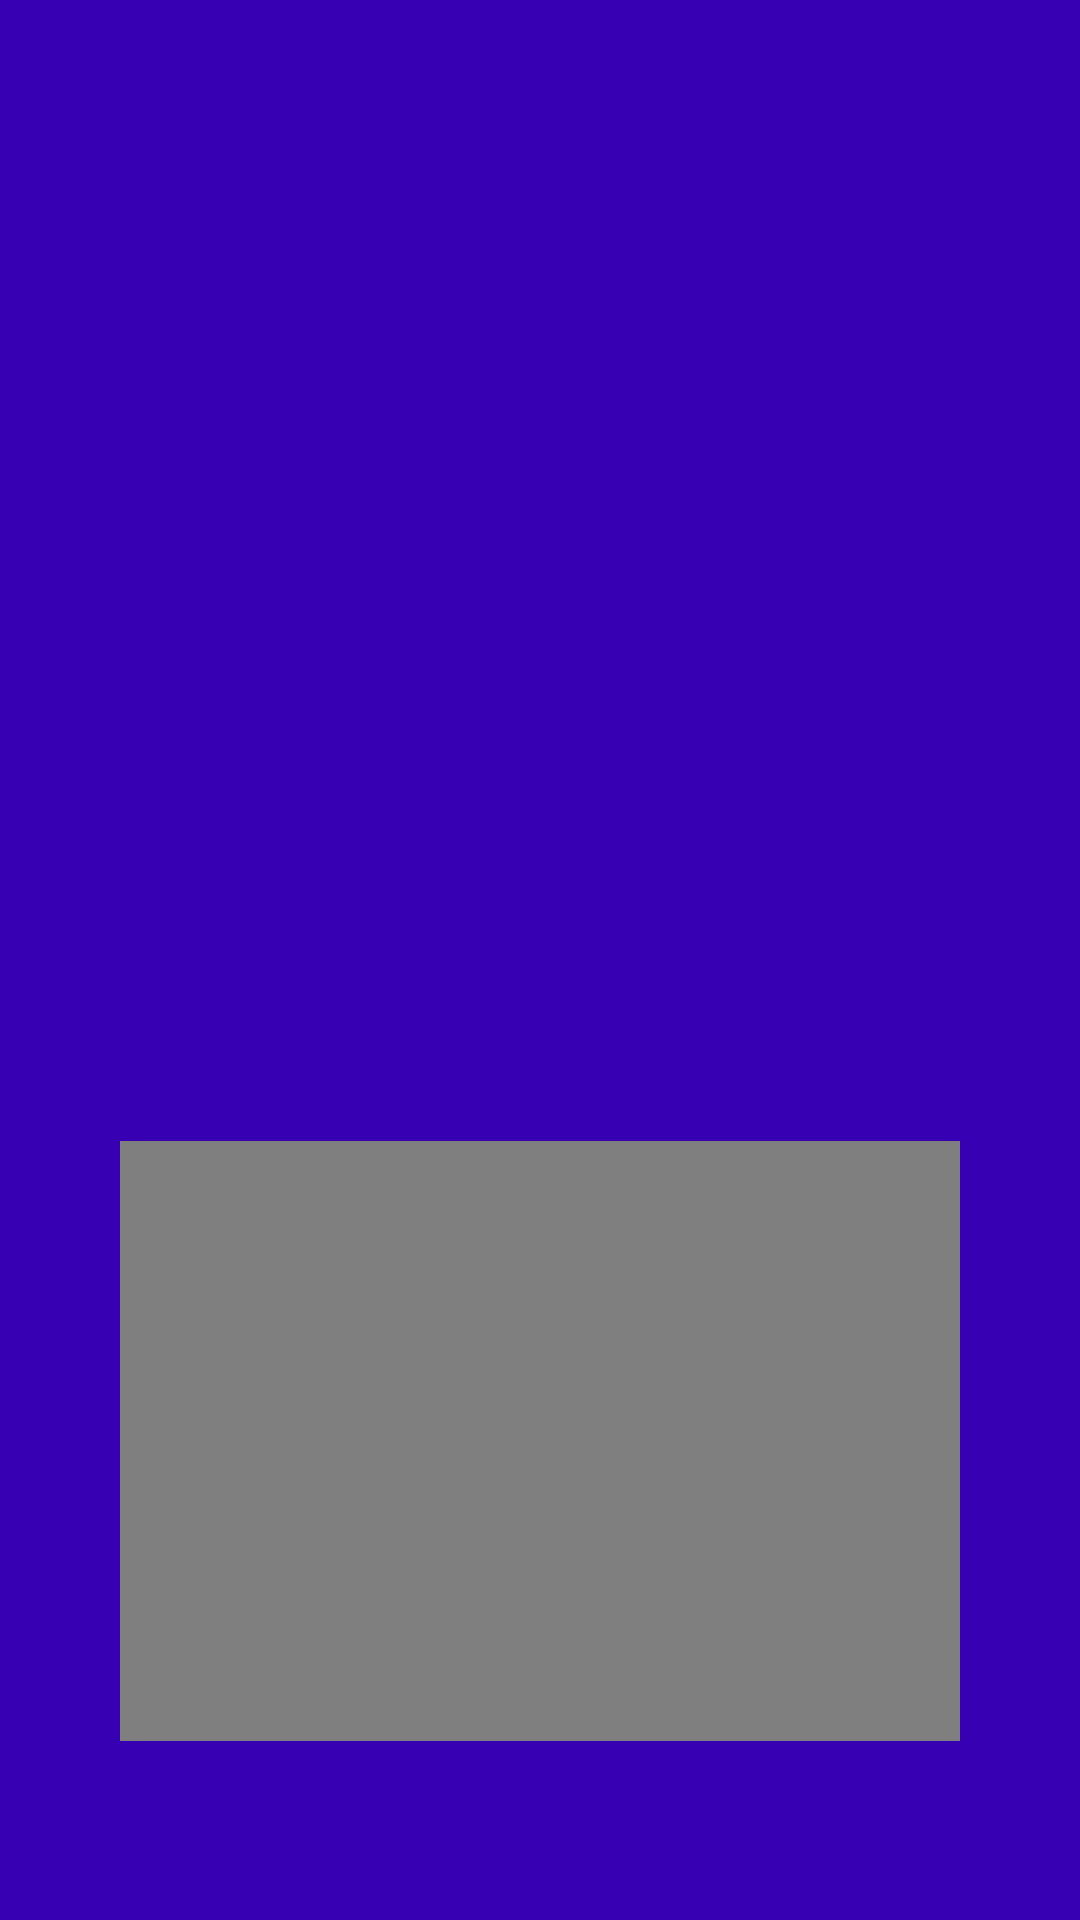

Produce the Android XML layout that renders to this screen, including the resource entries it uses.
<!-- AndroidManifest.xml: application theme Theme.DEmoApp -->
<!-- res/layout/activity_share.xml -->
<?xml version="1.0" encoding="utf-8"?>
<LinearLayout xmlns:android="http://schemas.android.com/apk/res/android"
    xmlns:app="http://schemas.android.com/apk/res-auto"
    xmlns:tools="http://schemas.android.com/tools"
    android:layout_width="match_parent"
    android:layout_height="match_parent"
    android:orientation="vertical"
    android:background="@color/purple_700"
    tools:context=".ShareActivity">


    <ImageView
        android:id="@+id/profile_photo"
        android:layout_width="300dp"
        android:layout_height="200dp"
        android:layout_margin="20dp"
        android:layout_gravity="center"
        />

    <TextView
        android:id="@+id/txt_view"
        android:layout_width="match_parent"
        android:layout_height="wrap_content"
        android:textColor="@color/white"
        android:textSize="15dp"
        android:layout_margin="40dp"/>

    
    <VideoView
        android:id="@+id/videoView"
        android:layout_width="match_parent"
        android:layout_height="200dp"
        android:layout_margin="40dp"
        android:layout_centerInParent="true" />

</LinearLayout>
<!-- resources referenced by this layout -->
<resources>
  <style name="Theme.DEmoApp" parent="Theme.MaterialComponents.DayNight.DarkActionBar">
          
          <item name="colorPrimary">@color/purple_500</item>
          <item name="colorPrimaryVariant">@color/purple_700</item>
          <item name="colorOnPrimary">@color/white</item>
          
          <item name="colorSecondary">@color/teal_200</item>
          <item name="colorSecondaryVariant">@color/teal_700</item>
          <item name="colorOnSecondary">@color/black</item>
          
          <item name="android:statusBarColor" tools:targetApi="l">?attr/colorPrimaryVariant</item>
          
      </style>
  <!-- not gathered from this repository: default colours our renderer supplied (Android Studio template values) -->
  <color name="purple_500">#FF6200EE</color>
  <color name="purple_700">#FF3700B3</color>
  <color name="teal_200">#FF03DAC5</color>
  <color name="teal_700">#FF018786</color>
  <color name="black">#FF000000</color>
  <color name="white">#FFFFFFFF</color>
</resources>
